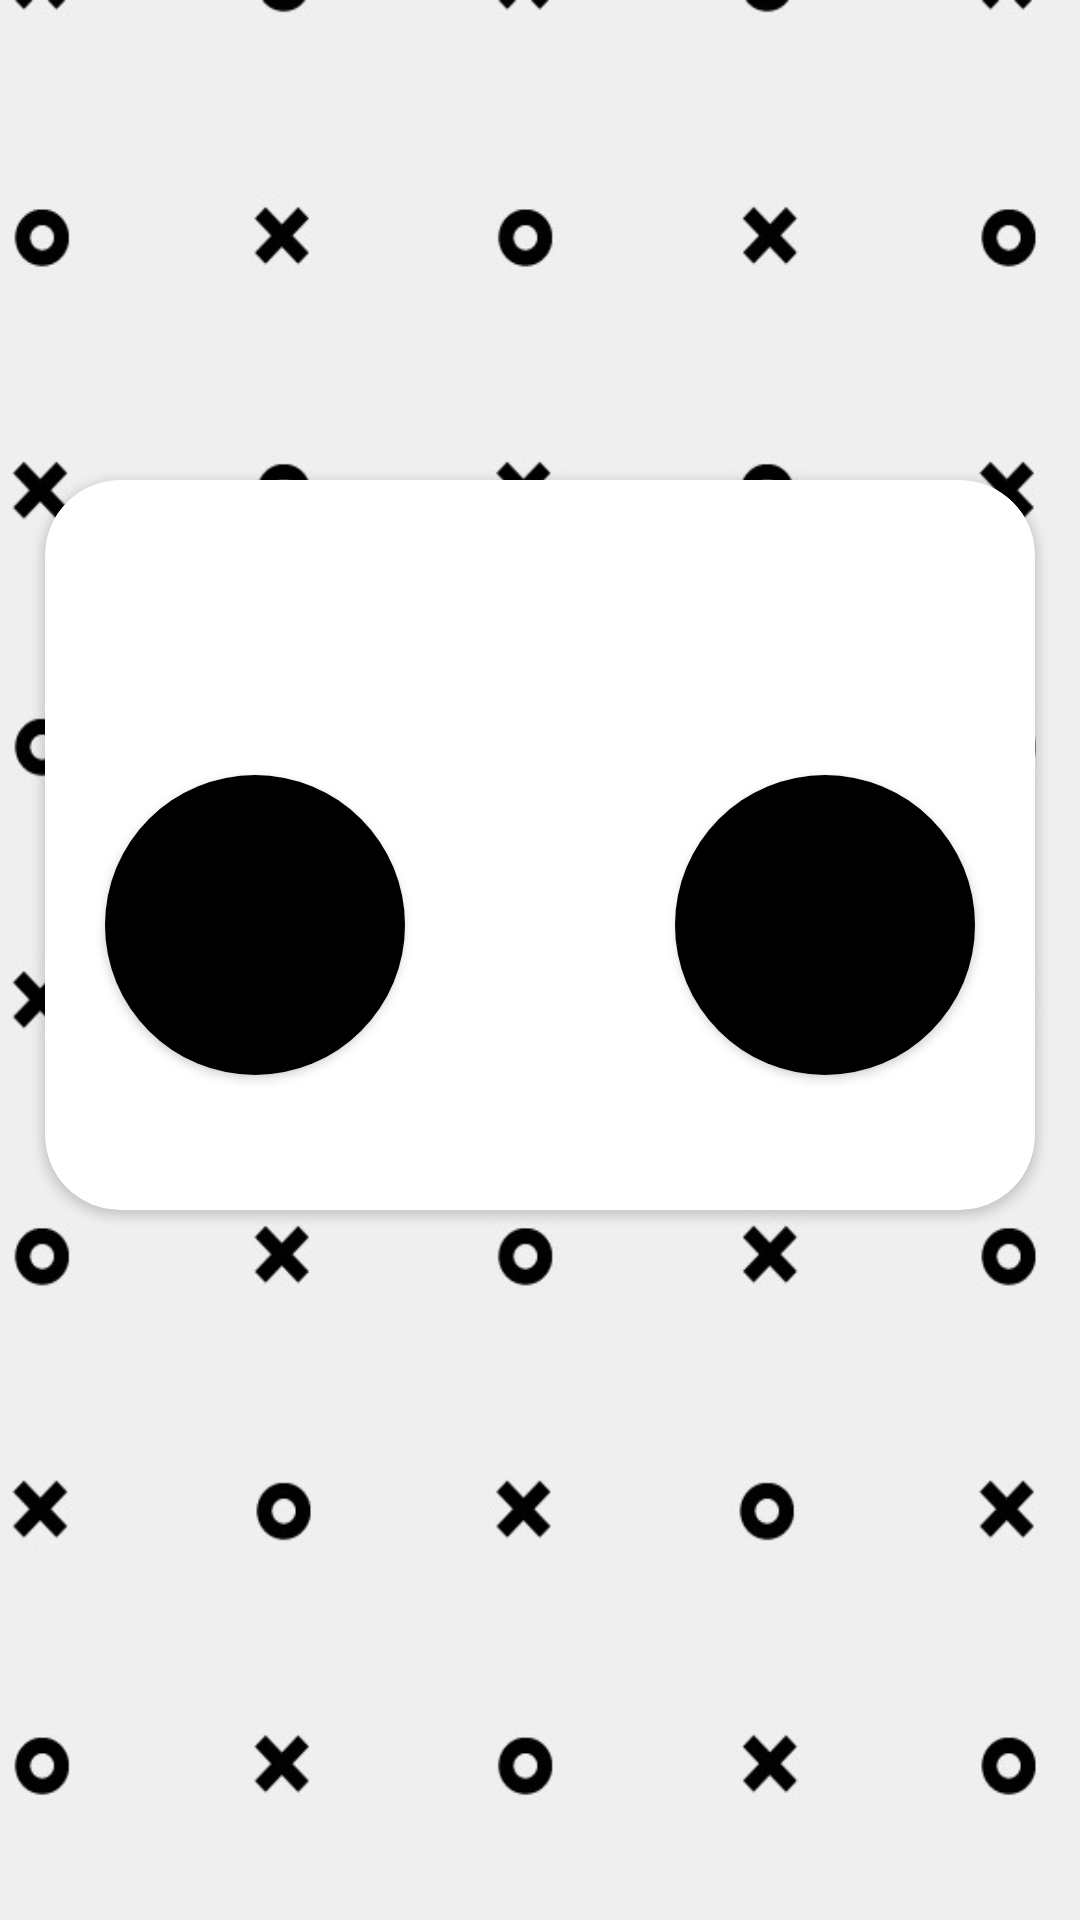

Android layout source for this screen:
<!-- AndroidManifest.xml: application theme Theme.TicTacToe -->
<!-- res/layout/activity_result.xml -->
<?xml version="1.0" encoding="utf-8"?>
<androidx.constraintlayout.widget.ConstraintLayout xmlns:android="http://schemas.android.com/apk/res/android"
    xmlns:app="http://schemas.android.com/apk/res-auto"
    xmlns:tools="http://schemas.android.com/tools"
    android:layout_width="match_parent"
    android:layout_height="match_parent"
    android:background="@drawable/background"
    tools:context=".result.ResultActivity">

    <androidx.cardview.widget.CardView
        android:layout_width="match_parent"
        android:layout_height="wrap_content"
        android:layout_marginHorizontal="@dimen/margin_15"
        app:cardCornerRadius="@dimen/corner_radius_25"
        app:layout_constraintLeft_toLeftOf="parent"
        app:layout_constraintRight_toRightOf="parent"
        app:layout_constraintTop_toBottomOf="@+id/top_gl">

        <androidx.constraintlayout.widget.ConstraintLayout
            android:layout_width="match_parent"
            android:layout_height="match_parent">

            <TextView
                android:id="@+id/result_title"
                android:layout_width="match_parent"
                android:layout_height="wrap_content"
                android:fontFamily="@font/bomb"
                android:gravity="center"
                android:textColor="@color/black"
                android:textSize="@dimen/text_size_40"
                android:textStyle="bold"
                app:layout_constraintBottom_toTopOf="@+id/continue_button"
                app:layout_constraintTop_toTopOf="parent" />

            <androidx.appcompat.widget.AppCompatImageButton
                android:id="@+id/continue_button"
                android:layout_width="@dimen/size_100"
                android:layout_height="@dimen/size_100"
                android:layout_margin="@dimen/margin_45"
                android:background="@drawable/round_button"
                android:contentDescription="@string/button_restart_level"
                android:elevation="@dimen/elevation_2"
                android:padding="@dimen/padding_10"
                android:scaleType="fitXY"
                android:src="@drawable/arrow_right"
                app:layout_constraintBottom_toBottomOf="parent"
                app:layout_constraintLeft_toLeftOf="parent"
                app:layout_constraintRight_toLeftOf="@+id/exit_button"
                app:layout_constraintTop_toBottomOf="@+id/result_title" />

            <androidx.appcompat.widget.AppCompatImageButton
                android:id="@+id/exit_button"
                android:layout_width="@dimen/size_100"
                android:layout_height="@dimen/size_100"
                android:layout_margin="@dimen/margin_45"
                android:background="@drawable/round_button"
                android:contentDescription="@string/button_go_to_home_screen"
                android:elevation="@dimen/elevation_2"
                android:scaleType="fitXY"
                android:src="@drawable/home"
                app:layout_constraintBottom_toBottomOf="parent"
                app:layout_constraintLeft_toRightOf="@+id/continue_button"
                app:layout_constraintRight_toRightOf="parent"
                app:layout_constraintTop_toBottomOf="@+id/result_title" />
        </androidx.constraintlayout.widget.ConstraintLayout>

    </androidx.cardview.widget.CardView>

    <androidx.constraintlayout.widget.Guideline
        android:id="@+id/top_gl"
        android:layout_width="wrap_content"
        android:layout_height="wrap_content"
        android:orientation="horizontal"
        app:layout_constraintGuide_percent="0.25" />

</androidx.constraintlayout.widget.ConstraintLayout>
<!-- resources referenced by this layout -->
<resources>
  <dimen name="corner_radius_25">25dp</dimen>
  <dimen name="elevation_2">2dp</dimen>
  <dimen name="margin_15">15dp</dimen>
  <dimen name="margin_45">45dp</dimen>
  <dimen name="padding_10">10dp</dimen>
  <dimen name="size_100">100dp</dimen>
  <dimen name="text_size_40">40sp</dimen>
  <!-- drawable background: jpg bitmap (drawable, 42118 bytes) -->
  <!-- drawable round_button (drawable) -->
  <?xml version="1.0" encoding="utf-8"?>
  <shape xmlns:android="http://schemas.android.com/apk/res/android"
      android:shape="oval" >
      <gradient
          android:startColor="#000"
          android:endColor="#000"
          android:angle="270" />
  </shape>
  <string name="button_go_to_home_screen">Button go to home screen</string>
  <string name="button_restart_level">Button restart level</string>
  <style name="Theme.TicTacToe" parent="Theme.MaterialComponents.Light.NoActionBar">
          
          <item name="colorPrimary">@color/black</item>
          <item name="colorPrimaryVariant">@color/purple_700</item>
          <item name="colorOnPrimary">@color/white</item>
          
          <item name="colorSecondary">@color/teal_200</item>
          <item name="colorSecondaryVariant">@color/teal_700</item>
          <item name="colorOnSecondary">@color/black</item>
          
          <item name="android:statusBarColor">@color/black</item>
          
      </style>
  <!-- not gathered from this repository: default colours our renderer supplied (Android Studio template values) -->
  <color name="purple_700">#FF3700B3</color>
  <color name="teal_200">#FF03DAC5</color>
  <color name="teal_700">#FF018786</color>
  <color name="black">#FF000000</color>
  <color name="white">#FFFFFFFF</color>
</resources>
